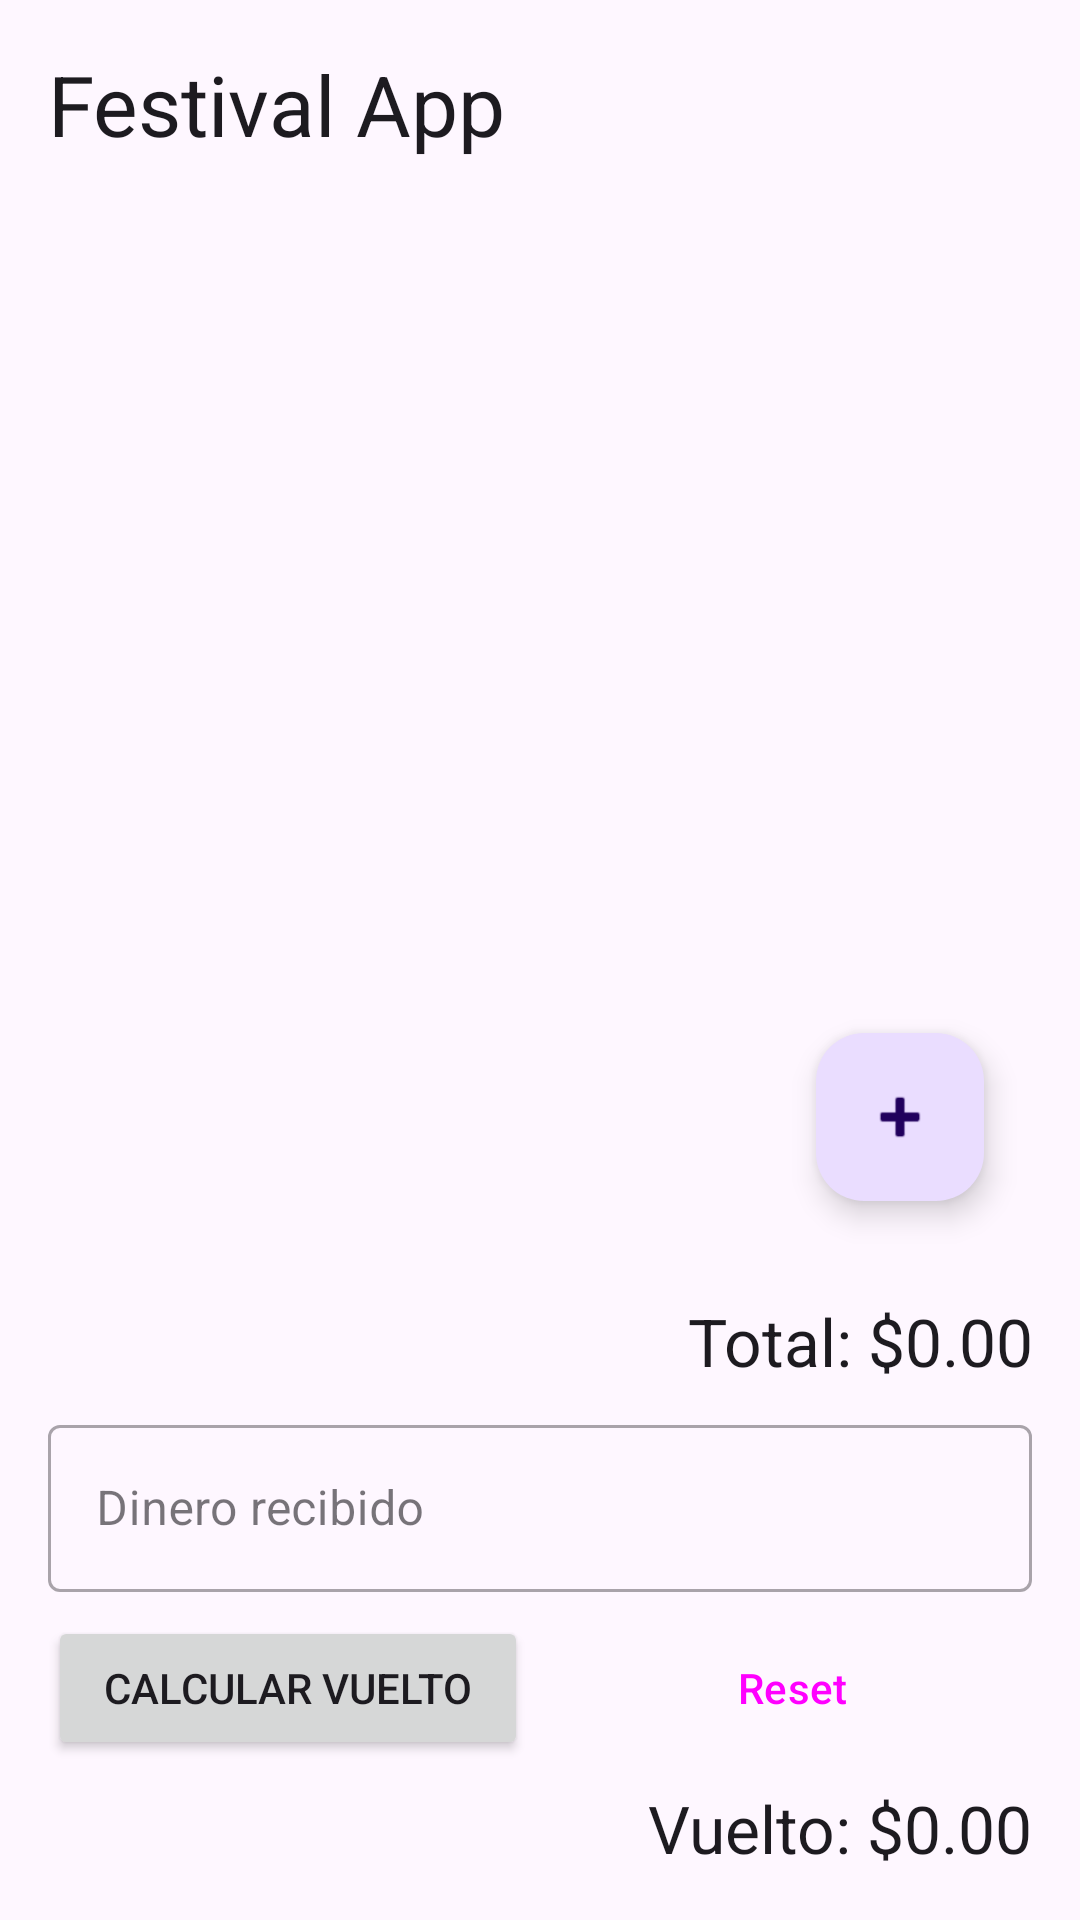

Reconstruct the res/layout file that produces this screen, plus the resources it refers to.
<!-- AndroidManifest.xml: application theme Theme.Festival -->
<!-- res/layout/activity_main.xml -->
<?xml version="1.0" encoding="utf-8"?>
<androidx.constraintlayout.widget.ConstraintLayout xmlns:android="http://schemas.android.com/apk/res/android"
    xmlns:app="http://schemas.android.com/apk/res-auto"
    xmlns:tools="http://schemas.android.com/tools"
    android:layout_width="match_parent"
    android:layout_height="match_parent"
    android:padding="16dp"
    tools:context=".MainActivity">

    <TextView
        android:id="@+id/titleTextView"
        android:layout_width="wrap_content"
        android:layout_height="wrap_content"
        android:text="Festival App"
        android:textAppearance="@style/TextAppearance.Material3.HeadlineMedium"
        app:layout_constraintStart_toStartOf="parent"
        app:layout_constraintTop_toTopOf="parent" />

    <androidx.recyclerview.widget.RecyclerView
        android:id="@+id/itemsRecyclerView"
        android:layout_width="0dp"
        android:layout_height="0dp"
        android:layout_marginTop="16dp"
        app:layout_constraintTop_toBottomOf="@+id/titleTextView"
        app:layout_constraintStart_toStartOf="parent"
        app:layout_constraintEnd_toEndOf="parent"
        app:layout_constraintBottom_toTopOf="@id/paymentControlsLayout" />

    <LinearLayout
        android:id="@+id/paymentControlsLayout"
        android:layout_width="0dp"
        android:layout_height="wrap_content"
        android:orientation="vertical"
        android:paddingTop="16dp"
        app:layout_constraintBottom_toBottomOf="parent"
        app:layout_constraintStart_toStartOf="parent"
        app:layout_constraintEnd_toEndOf="parent">

        <TextView
            android:id="@+id/totalPriceTextView"
            android:layout_width="match_parent"
            android:layout_height="wrap_content"
            android:text="Total: $0.00"
            android:textAppearance="@style/TextAppearance.Material3.TitleLarge"
            android:gravity="end" />

        <com.google.android.material.textfield.TextInputLayout
            android:id="@+id/receivedMoneyInputLayout"
            style="@style/Widget.MaterialComponents.TextInputLayout.OutlinedBox"
            android:layout_width="match_parent"
            android:layout_height="wrap_content"
            android:layout_marginTop="8dp">

            <com.google.android.material.textfield.TextInputEditText
                android:id="@+id/receivedMoneyEditText"
                android:layout_width="match_parent"
                android:layout_height="wrap_content"
                android:hint="Dinero recibido"
                android:inputType="numberDecimal" />
        </com.google.android.material.textfield.TextInputLayout>

        <LinearLayout
            android:layout_width="match_parent"
            android:layout_height="wrap_content"
            android:orientation="horizontal"
            android:layout_marginTop="8dp">

            <Button
                android:id="@+id/calculateChangeButton"
                android:layout_width="0dp"
                android:layout_height="wrap_content"
                android:layout_weight="1"
                android:text="Calcular Vuelto" />

            <Button
                android:id="@+id/resetButton"
                style="?attr/materialButtonOutlinedStyle"
                android:layout_width="0dp"
                android:layout_height="wrap_content"
                android:layout_marginStart="8dp"
                android:layout_weight="1"
                android:text="Reset" />

        </LinearLayout>

        <TextView
            android:id="@+id/changeTextView"
            android:layout_width="match_parent"
            android:layout_height="wrap_content"
            android:text="Vuelto: $0.00"
            android:textAppearance="@style/TextAppearance.Material3.TitleLarge"
            android:gravity="end"
            android:layout_marginTop="8dp"/>

    </LinearLayout>

    <com.google.android.material.floatingactionbutton.FloatingActionButton
        android:id="@+id/addProductButton"
        android:layout_width="wrap_content"
        android:layout_height="wrap_content"
        android:layout_margin="16dp"
        android:src="@android:drawable/ic_input_add"
        app:layout_constraintBottom_toTopOf="@id/paymentControlsLayout"
        app:layout_constraintEnd_toEndOf="parent" />

</androidx.constraintlayout.widget.ConstraintLayout>
<!-- resources referenced by this layout -->
<resources>
  <style name="Theme.Festival" parent="Theme.Material3.DayNight.NoActionBar">
          
          <item name="colorPrimary">@color/purple_500</item>
          <item name="colorPrimaryVariant">@color/purple_700</item>
          <item name="colorOnPrimary">@color/white</item>
          
          <item name="colorSecondary">@color/teal_200</item>
          <item name="colorSecondaryVariant">@color/teal_700</item>
          <item name="colorOnSecondary">@color/black</item>
          
          <item name="android:statusBarColor">?attr/colorPrimaryVariant</item>
          
      </style>
  <color name="purple_500">#FF6200EE</color>
  <color name="purple_700">#FF3700B3</color>
  <color name="white">#FFFFFFFF</color>
  <color name="teal_200">#FF03DAC5</color>
  <color name="teal_700">#FF018786</color>
  <color name="black">#FF000000</color>
</resources>
